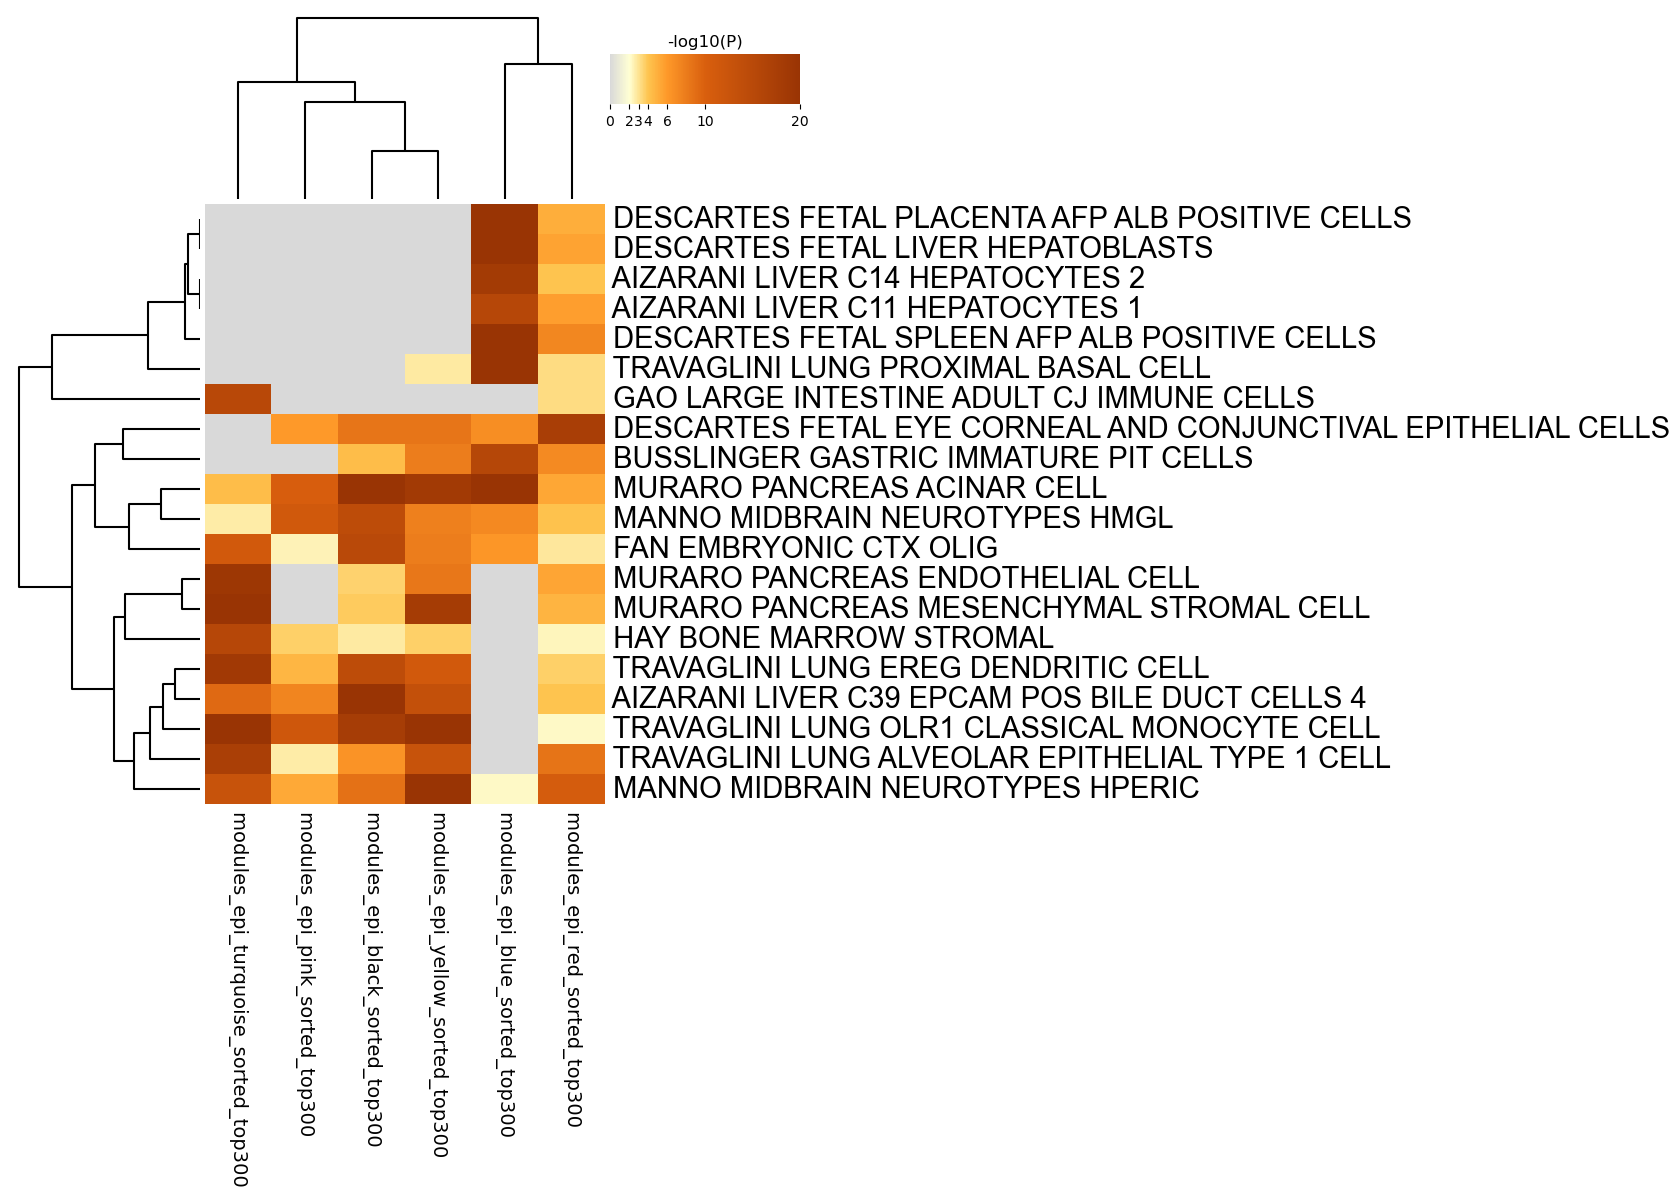

The table this chart was drawn from, first rows:
GO, Description, _LogP_modules_epi_black_sorted_top300, _LogP_modules_epi_blue_sorted_top300, _LogP_modules_epi_pink_sorted_top300, _LogP_modules_epi_red_sorted_top300, _LogP_modules_epi_turquoise_sorted_top30…, _LogP_modules_epi_yellow_sorted_top300
M40276, DESCARTES FETAL PLACENTA AFP ALB POSITIV…, 0.0, -21.31, 0.0, -5.063, 0.0, 0.0
M40234, DESCARTES FETAL LIVER HEPATOBLASTS, 0.0, -25.77, 0.0, -5.516, 0.0, 0.0
M39118, AIZARANI LIVER C14 HEPATOCYTES 2, 0.0, -18.29, 0.0, -4.03, 0.0, 0.0
M39115, AIZARANI LIVER C11 HEPATOCYTES 1, 0.0, -15.41, 0.0, -5.718, 0.0, 0.0
M40287, DESCARTES FETAL SPLEEN AFP ALB POSITIVE …, 0.0, -24.05, 0.0, -7.254, 0.0, 0.0
M41652, TRAVAGLINI LUNG PROXIMAL BASAL CELL, 0.0, -20.08, 0.0, -3.224, 0.0, -2.78
M39167, GAO LARGE INTESTINE ADULT CJ IMMUNE CELL…, 0.0, 0.0, 0.0, -3.245, -15.13, 0.0
M40175, DESCARTES FETAL EYE CORNEAL AND CONJUNCT…, -8.487, -6.796, -5.989, -17.49, 0.0, -8.487
M40012, BUSSLINGER GASTRIC IMMATURE PIT CELLS, -4.374, -15.51, 0.0, -6.98, 0.0, -7.929
M39174, MURARO PANCREAS ACINAR CELL, -22.87, -25.67, -10.24, -5.343, -4.323, -18.54
M39051, MANNO MIDBRAIN NEUROTYPES HMGL, -14.37, -7.072, -11.26, -4.14, -2.698, -7.695
M39037, FAN EMBRYONIC CTX OLIG, -14.89, -6.233, -2.441, -2.818, -11.23, -7.962
M39176, MURARO PANCREAS ENDOTHELIAL CELL, -3.536, 0.0, 0.0, -5.414, -19.24, -8.33
M39175, MURARO PANCREAS MESENCHYMAL STROMAL CELL, -3.768, 0.0, 0.0, -4.763, -44.87, -17.97
M39209, HAY BONE MARROW STROMAL, -2.752, 0.0, -3.615, -2.367, -15.46, -3.597
M41697, TRAVAGLINI LUNG EREG DENDRITIC CELL, -14.33, 0.0, -4.674, -3.615, -18.6, -11.19
M39135, AIZARANI LIVER C39 EPCAM POS BILE DUCT C…, -21.72, 0.0, -7.381, -4.009, -9.265, -13.44
M41700, TRAVAGLINI LUNG OLR1 CLASSICAL MONOCYTE …, -17.82, 0.0, -11.7, -2.204, -24.81, -23.89
M41659, TRAVAGLINI LUNG ALVEOLAR EPITHELIAL TYPE…, -6.348, 0.0, -2.725, -8.548, -17.29, -12.67
M39050, MANNO MIDBRAIN NEUROTYPES HPERIC, -8.699, -2.225, -5.305, -10.64, -12.72, -22.23
